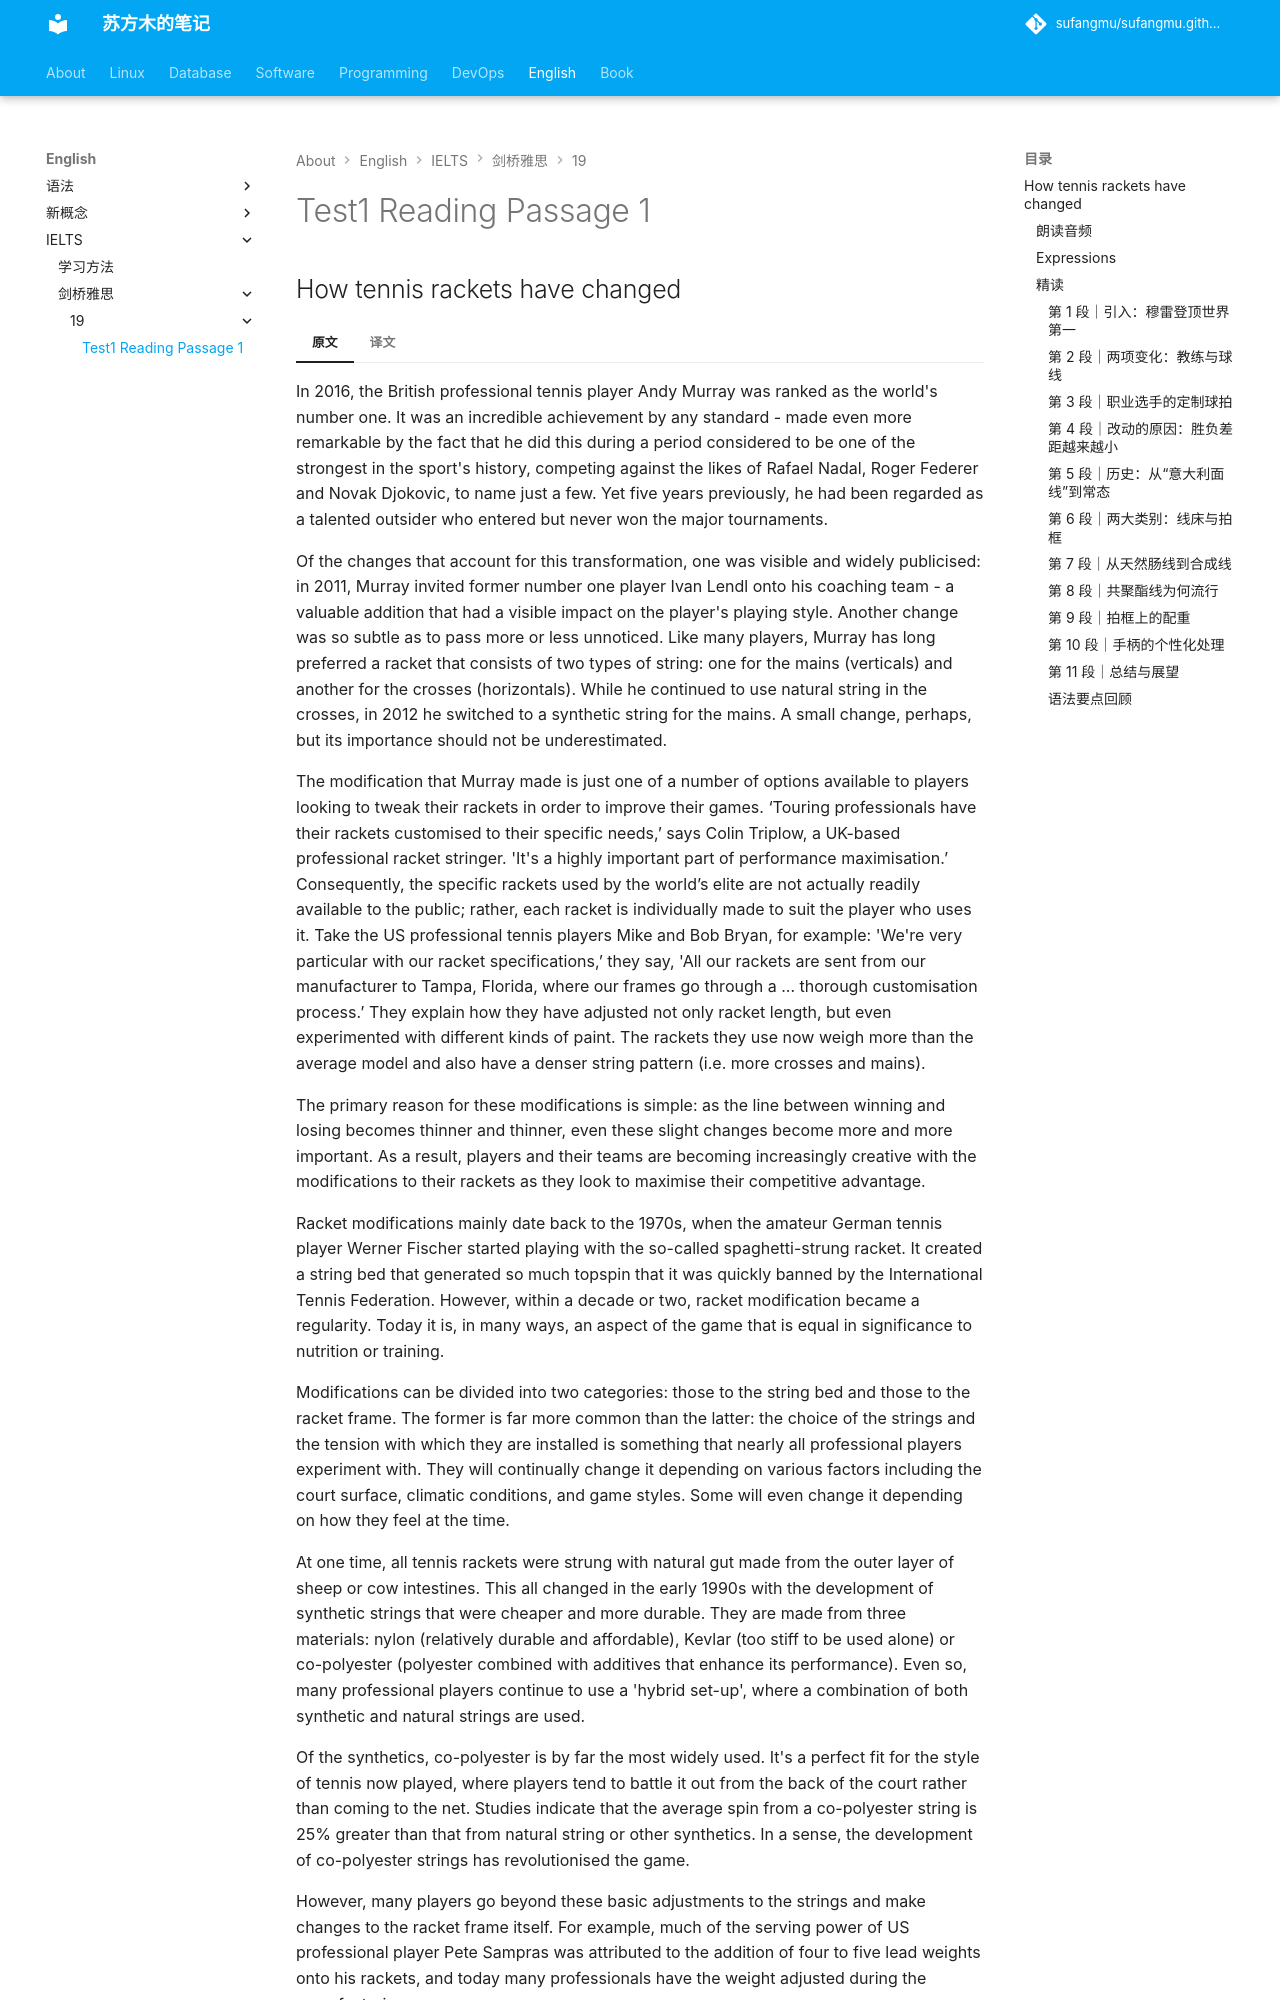

repository: sufangmu/sufangmu.github.io · page: english/IELTS/剑桥雅思/19/Test1_reading_passage_1/index.html · generator: mkdocs

## How tennis rackets have changed

=== "原文"
    In 2016, the British professional tennis player Andy Murray was ranked as the world's number one. It was an incredible achievement by any standard - made even more remarkable by the fact that he did this during a period considered to be one of the strongest in the sport's history, competing against the likes of Rafael Nadal, Roger Federer and Novak Djokovic, to name just a few. Yet five years previously, he had been regarded as a talented outsider who entered but never won the major tournaments.

    Of the changes that account for this transformation, one was visible and widely publicised: in 2011, Murray invited former number one player Ivan Lendl onto his coaching team - a valuable addition that had a visible impact on the player's playing style. Another change was so subtle as to pass more or less unnoticed. Like many players, Murray has long preferred a racket that consists of two types of string: one for the mains (verticals) and another for the crosses (horizontals). While he continued to use natural string in the crosses, in 2012 he switched to a synthetic string for the mains. A small change, perhaps, but its importance should not be underestimated.

    The modification that Murray made is just one of a number of options available to players looking to tweak their rackets in order to improve their games. ‘Touring professionals have their rackets customised to their specific needs,’ says Colin Triplow, a UK-based professional racket stringer. 'It's a highly important part of performance maximisation.’ Consequently, the specific rackets used by the world’s elite are not actually readily available to the public; rather, each racket is individually made to suit the player who uses it. Take the US professional tennis players Mike and Bob Bryan, for example: 'We're very particular with our racket specifications,’ they say, 'All our rackets are sent from our manufacturer to Tampa, Florida, where our frames go through a ... thorough customisation process.’ They explain how they have adjusted not only racket length, but even experimented with different kinds of paint. The rackets they use now weigh more than the average model and also have a denser string pattern (i.e. more crosses and mains).

    The primary reason for these modifications is simple: as the line between winning and losing becomes thinner and thinner, even these slight changes become more and more important. As a result, players and their teams are becoming increasingly creative with the modifications to their rackets as they look to maximise their competitive advantage.

    Racket modifications mainly date back to the 1970s, when the amateur German tennis player Werner Fischer started playing with the so-called spaghetti-strung racket. It created a string bed that generated so much topspin that it was quickly banned by the International Tennis Federation. However, within a decade or two, racket modification became a regularity. Today it is, in many ways, an aspect of the game that is equal in significance to nutrition or training.

    Modifications can be divided into two categories: those to the string bed and those to the racket frame. The former is far more common than the latter: the choice of the strings and the tension with which they are installed is something that nearly all professional players experiment with. They will continually change it depending on various factors including the court surface, climatic conditions, and game styles. Some will even change it depending on how they feel at the time.
